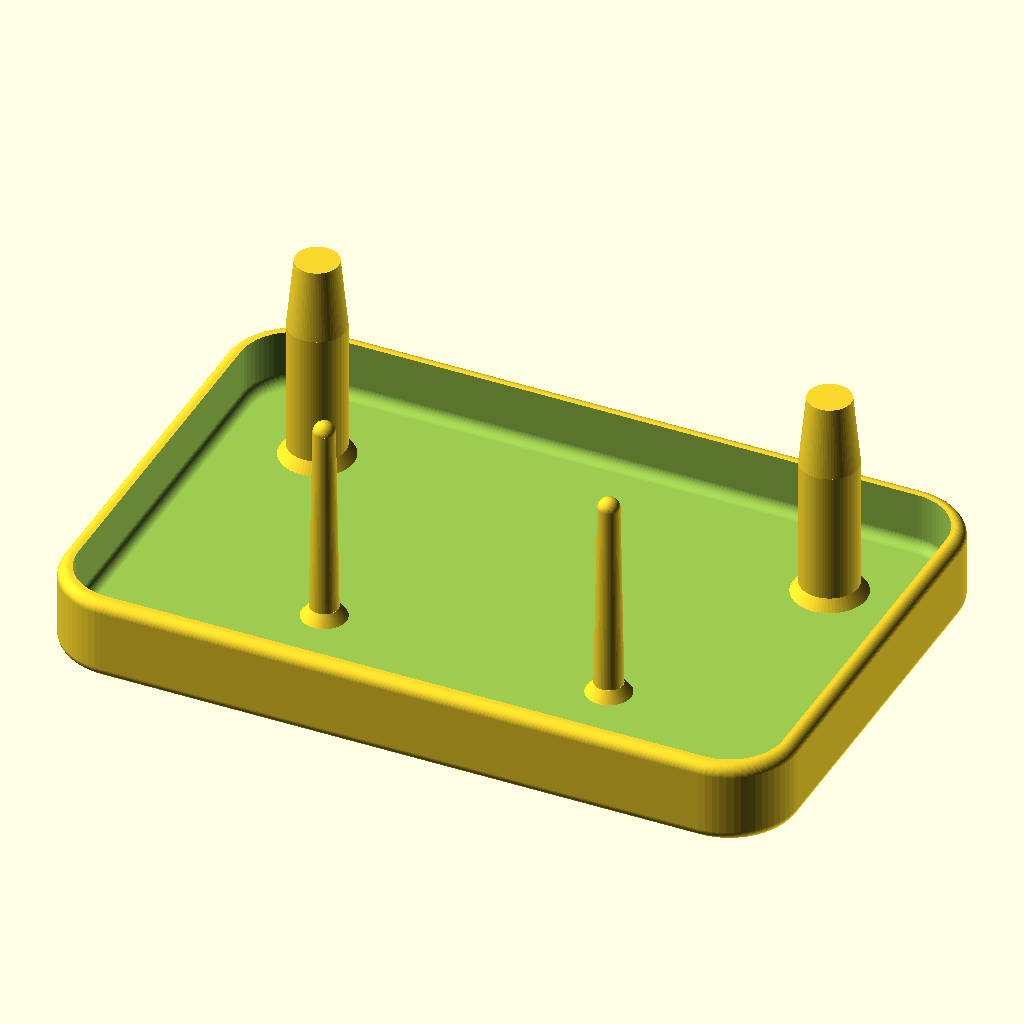
Cell 1 — every parameter at its default value.
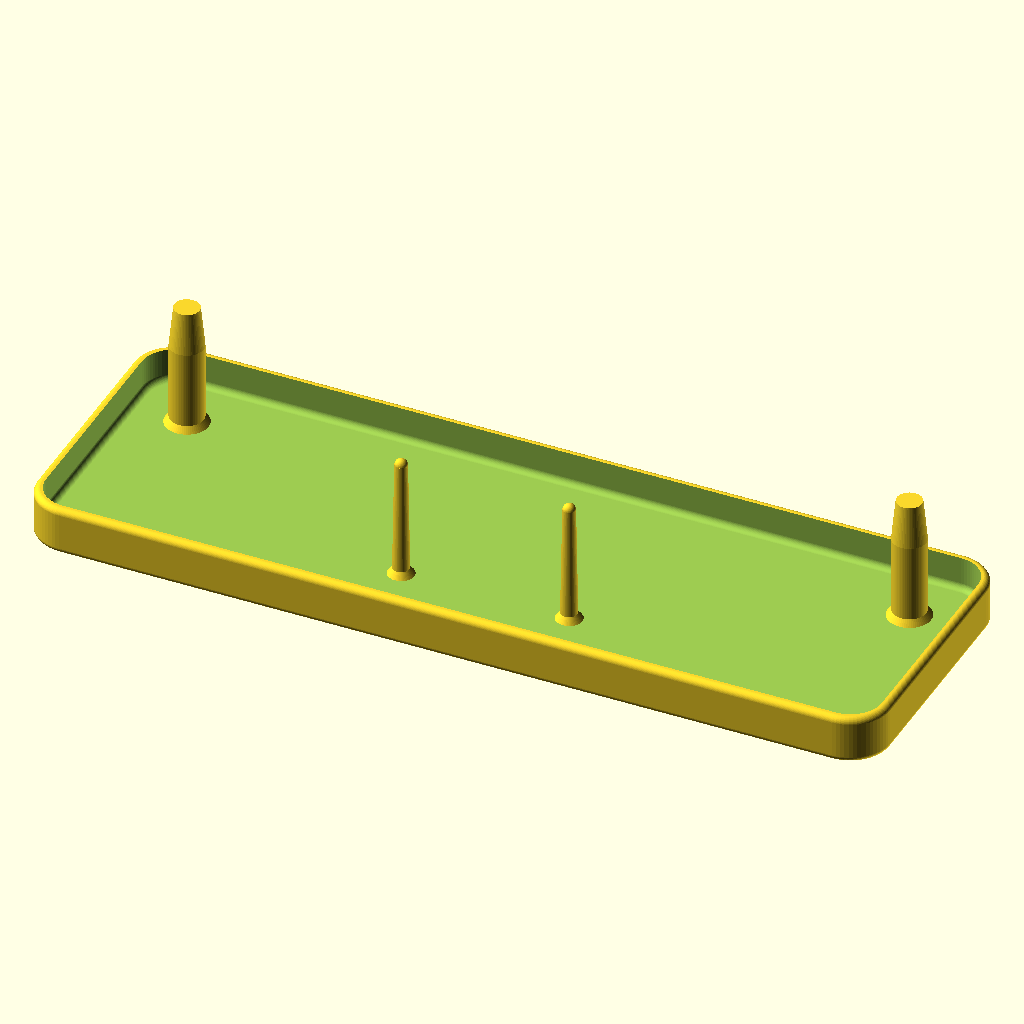
Cell 2 — tray_length set to 200, the other parameters unchanged.
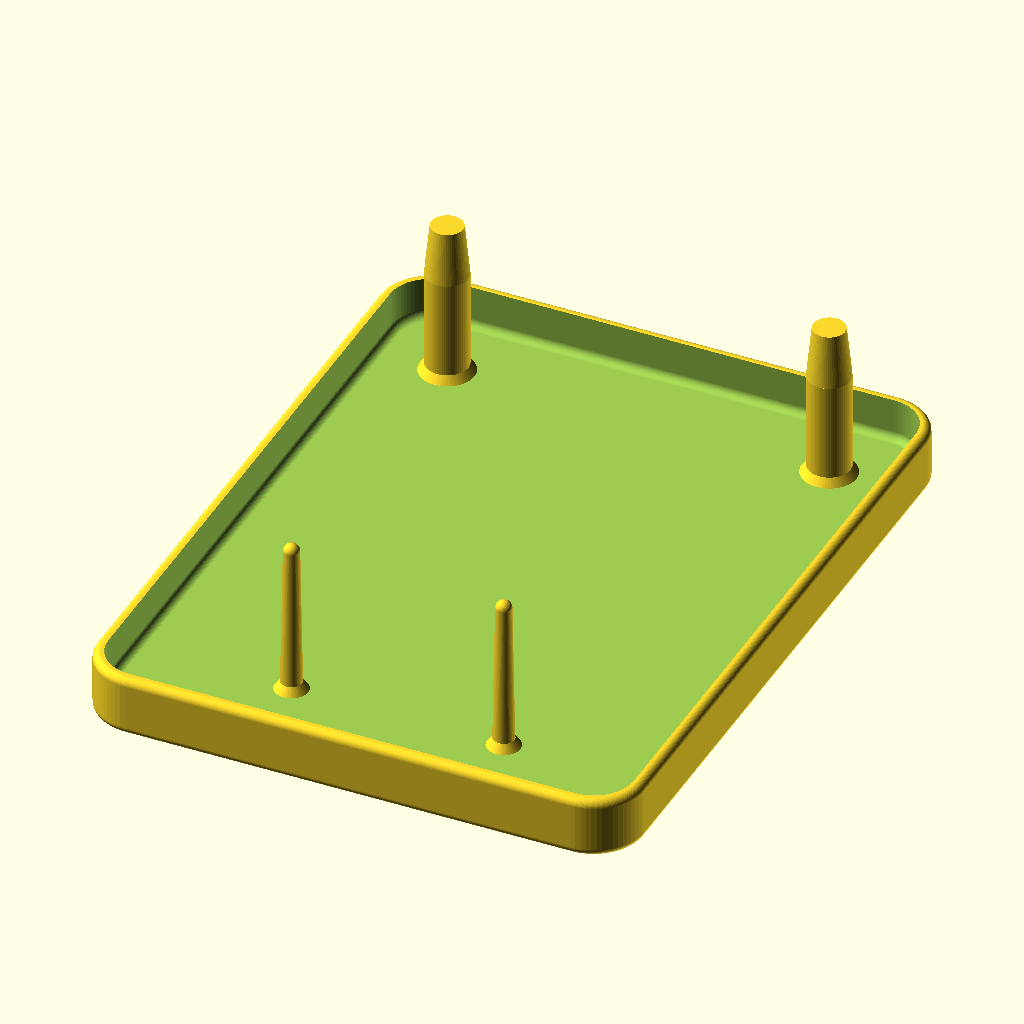
Cell 3: the same model with tray_width = 130.
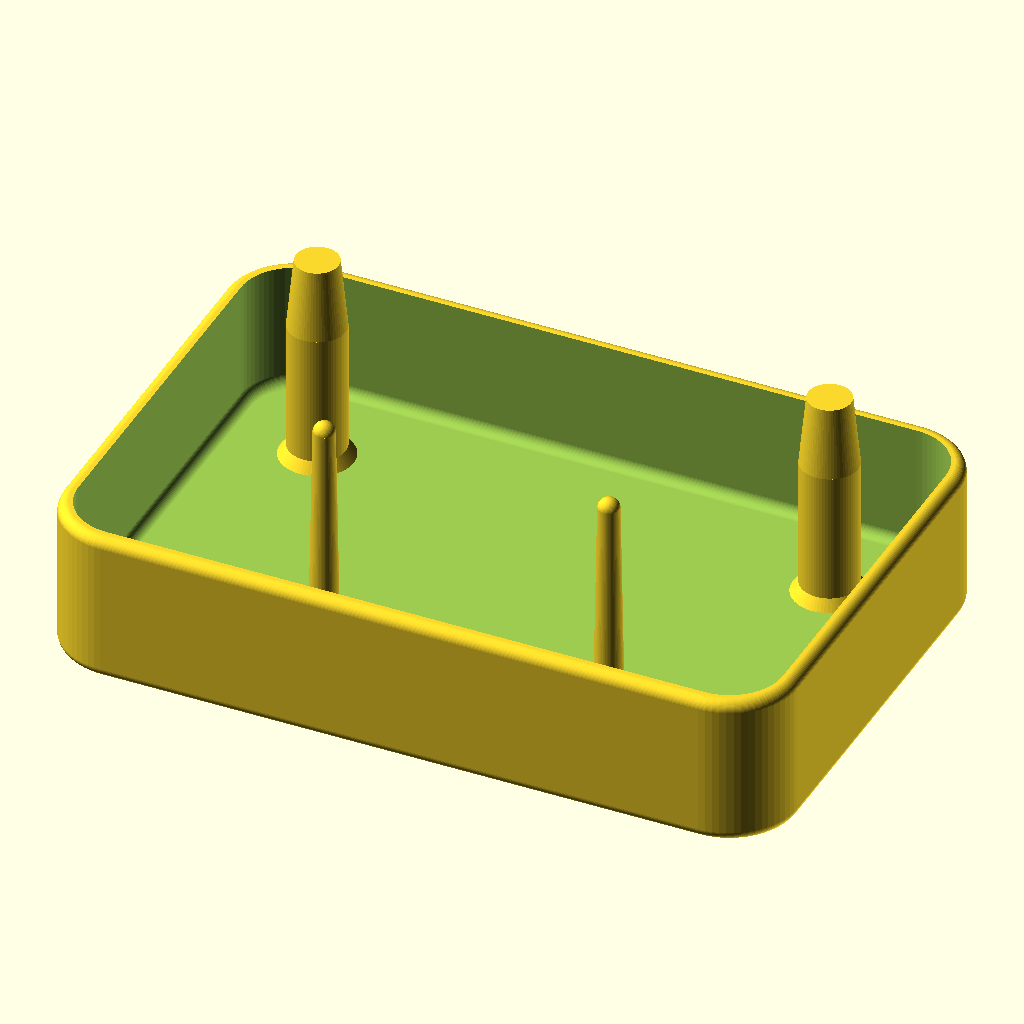
Cell 4 — tray_height set to 20, the other parameters unchanged.
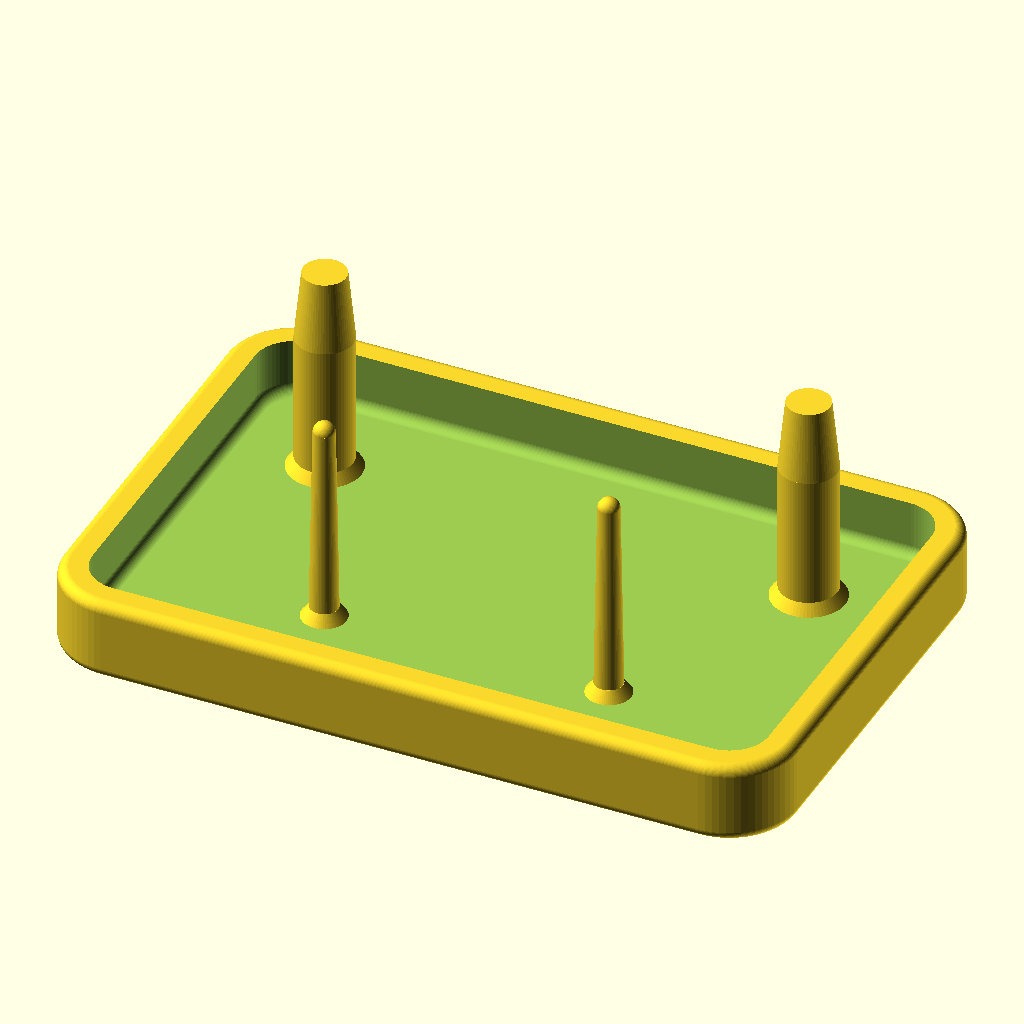
Cell 5 — wall_thickness set to 4, the other parameters unchanged.
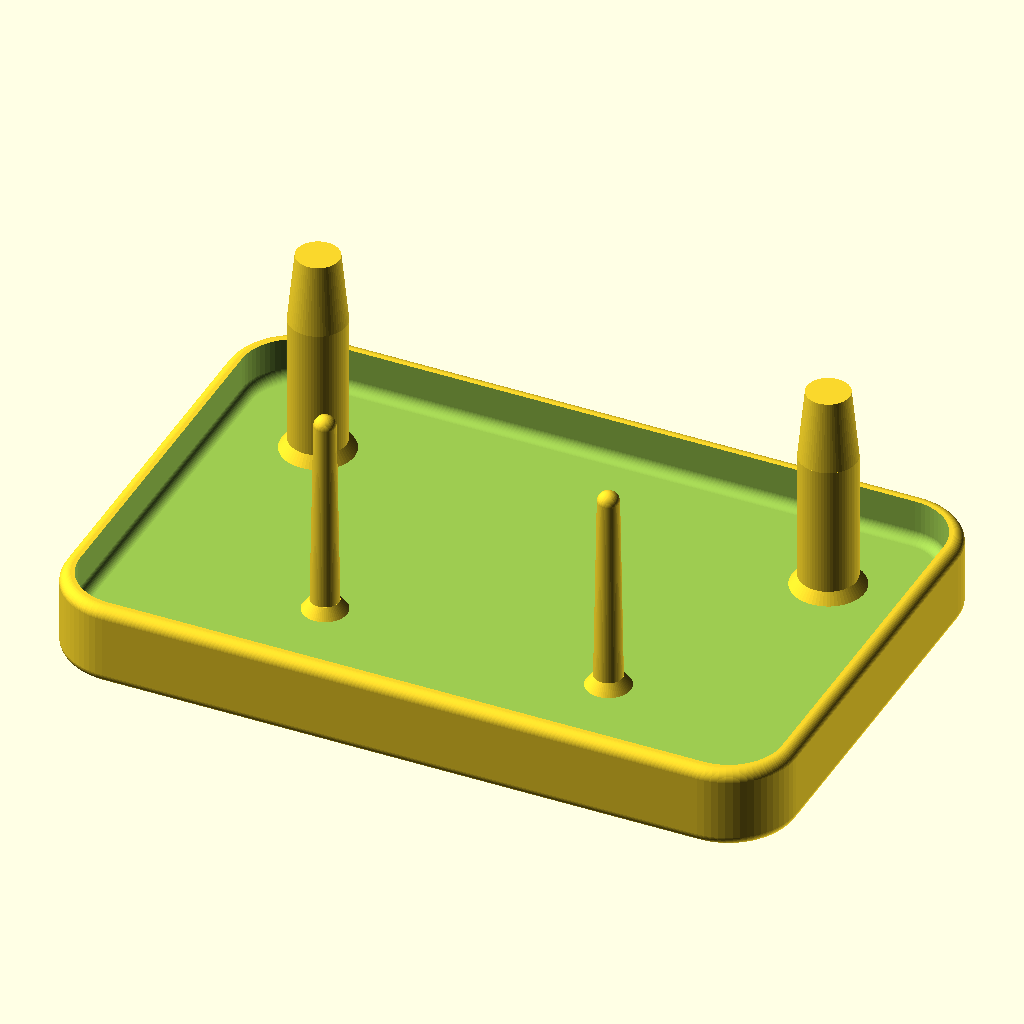
Cell 6: bottom_thickness = 4 (everything else at default).
The same orthographic view direction (rotation 55°, 0°, 25°; colour scheme Cornfield) for every cell, with the view re-fitted per cell, so scale and position can differ between cells.
OpenSCAD source file toothbrush/Toothbrush tray.scad:
// =====================================
// Fully Rounded Drip Tray with Alignment Grooves
// Tray: 100 x 65 x 10 mm, sits on holder base via alignment notches; front edge overhangs the base by 15mm (issue #377)
// =====================================

include <_toothbrush_holder.scad>

// ---- Tray Dimensions (mm) ----
tray_length = 100;
tray_width  = 65;   // front-to-back; grown forward only (issue #377)
tray_height = 10;

wall_thickness   = 2;
bottom_thickness = 2;

// The tray grows forward only (issue #377): the base and its alignment pegs
// are already printed, so the tray's local origin stays on the peg line at
// world y = peg_y and only the shell is offset forward.
tray_back_gap = 5;                                       // backplate plane to tray back edge
tray_shift_y  = tray_back_gap + tray_width / 2 - peg_y;  // 7.5

outer_corner_radius = 8;

inner_corner_radius = outer_corner_radius - wall_thickness;
inner_bottom_radius = 1.5;   // internal bottom fillet

// ---- Alignment Groove Parameters ----
groove_clearance = 0.2;        // clearance per side around peg
groove_length    = peg_length + 2 * groove_clearance;
groove_width     = peg_width  + 2 * groove_clearance;
groove_depth     = 4;          // deeper than peg for easy entry
groove_spacing_x = grip_spacing / 2;

// ---- Head Peg Parameters (mm) ----
// Posts for parking detached brush heads (issue #371). Enlarged to an 8mm
// shaft tapering to a flat, rounded tip, and moved to the tray's front
// corners so a parked head can't clash with the brushes hanging in the
// clips (issue #388).
head_peg_d       = 8;     // shaft diameter
head_peg_height  = 30;    // total height above the tray floor
head_peg_taper   = 10;    // top section, tapering from head_peg_d to head_peg_tip_d
head_peg_tip_d   = 6;     // flat tip diameter (3mm radius, PR #389 review)
head_peg_flare   = 1.5;   // beveled flare where the shaft meets the floor
head_peg_gap     = 1;     // clearance from the flared base to the cavity corner
head_peg_outer_r = head_peg_d / 2 + head_peg_flare;   // 5.5 — flare radius
head_r           = 11;    // external radius of a parked toothbrush head at its
                           // base — larger than the peg itself, so it's the
                           // controlling clearance to the tray wall (PR #389 review)

// Front corners of the inner cavity, inset by head_r (the parked head's own
// radius, not just the peg's flare) plus head_peg_gap so the head clears the
// corner fillet and side walls.
head_peg_x = tray_length / 2 - wall_thickness - head_r - head_peg_gap;  // 36
head_peg_y = tray_shift_y + tray_width / 2
             - wall_thickness - head_r - head_peg_gap;                  // 26

// ---- Brush Support Spike Parameters (mm) ----
// Two spikes directly under the toothbrush clips, so a parked brush rests on a
// point instead of standing in water on the tray floor (issue #374).
// X matches the clip centres exactly — same value the alignment grooves use.
// Y is pulled back from the clip bore axis (tray-local y = -3.5) just far
// enough that the flared base clears the alignment groove footprint.
spike_height  = 30;   // 10mm taller than the original 20mm (issue #388)
spike_base_d  = 4;
spike_tip_d   = 3;
spike_flare   = 1.5;
brush_spike_spacing = grip_spacing;   // 40 — clip centre-to-centre
brush_spike_y       = -(groove_width / 2 + spike_base_d / 2 + spike_flare + 0.5);  // -6.2

$fn = 64;


// ---- 2D Rounded Rectangle ----
module rounded_rect_2d(length, width, radius) {
    offset(r = radius)
        square([length - 2*radius, width - 2*radius], center = true);
}


// ---- Outer Shell ----
module outer_shell() {
    minkowski() {
        linear_extrude(tray_height - outer_bottom_radius)
            rounded_rect_2d(tray_length, tray_width, outer_corner_radius);

        sphere(r = outer_bottom_radius);
    }
}


// ---- Inner Cavity (Rounded) ----
module inner_cavity() {

    translate([0, 0, bottom_thickness + inner_bottom_radius])
        minkowski() {
            linear_extrude(tray_height)
                rounded_rect_2d(
                    tray_length - 2*wall_thickness,
                    tray_width  - 2*wall_thickness,
                    max(inner_corner_radius, 0)
                );

            sphere(r = inner_bottom_radius);
        }
}


// ---- Corner peg for parking a detached brush head (issues #371, #388) ----
// Origin at the tray's inner floor plane; base sunk 0.5mm into the floor so the
// union is unambiguous rather than coplanar. Straight 8mm shaft for the lower
// 20mm, then a cone tapering to a flat 3mm-radius tip over the top 10mm.
module head_peg() {
    hull() {
        translate([0, 0, -0.5])
            cylinder(d = head_peg_d + 2 * head_peg_flare, h = 0.01);
        translate([0, 0, head_peg_flare])
            cylinder(d = head_peg_d, h = 0.01);
    }
    cylinder(d = head_peg_d, h = head_peg_height - head_peg_taper);
    translate([0, 0, head_peg_height - head_peg_taper])
        cylinder(d1 = head_peg_d, d2 = head_peg_tip_d, h = head_peg_taper);
}

// ---- Support spike under each clip (issue #374) ----
// Origin at the tray's inner floor plane; base sunk 0.5mm into the floor.
module support_spike() {
    hull() {
        translate([0, 0, -0.5])
            cylinder(d = spike_base_d + 2 * spike_flare, h = 0.01);
        translate([0, 0, spike_flare])
            cylinder(d = spike_base_d, h = 0.01);
    }
    cylinder(d1 = spike_base_d, d2 = spike_tip_d, h = spike_height - spike_tip_d / 2);
    translate([0, 0, spike_height - spike_tip_d / 2])
        sphere(d = spike_tip_d);
}

// ---- Final Tray with Alignment Grooves ----
module drip_tray() {
    union() {
        difference() {
            // Tray shell, offset forward from the peg line
            translate([0, tray_shift_y, 0])
            difference() {
                outer_shell();
                inner_cavity();
            }

            // Alignment grooves recessed into bottom, on the peg line
            for (xoff = [-groove_spacing_x, groove_spacing_x])
                translate([xoff, 0, -outer_bottom_radius - 0.01])
                    cube([groove_length, groove_width, groove_depth], center = true);
        }

        // Brush-head parking pegs, at the tray's front corners (issue #388)
        for (xoff = [-head_peg_x, head_peg_x])
            translate([xoff, head_peg_y, bottom_thickness])
                head_peg();

        // Brush support spikes, directly under each toothbrush clip (issue #374)
        for (xoff = [-brush_spike_spacing / 2, brush_spike_spacing / 2])
            translate([xoff, brush_spike_y, bottom_thickness])
                support_spike();
    }
}

// ---- Assembly ----
drip_tray();
Parameter table extracted from the source (name, type, default, range or options):
tray_length: number, default 100
tray_width: number, default 65
tray_height: number, default 10
wall_thickness: number, default 2
bottom_thickness: number, default 2
tray_back_gap: number, default 5
outer_corner_radius: number, default 8
inner_bottom_radius: number, default 1.5
groove_clearance: number, default 0.2
groove_depth: number, default 4
head_peg_d: number, default 8
head_peg_height: number, default 30
head_peg_taper: number, default 10
head_peg_tip_d: number, default 6
head_peg_flare: number, default 1.5
head_peg_gap: number, default 1
head_r: number, default 11
spike_height: number, default 30
spike_base_d: number, default 4
spike_tip_d: number, default 3
spike_flare: number, default 1.5
